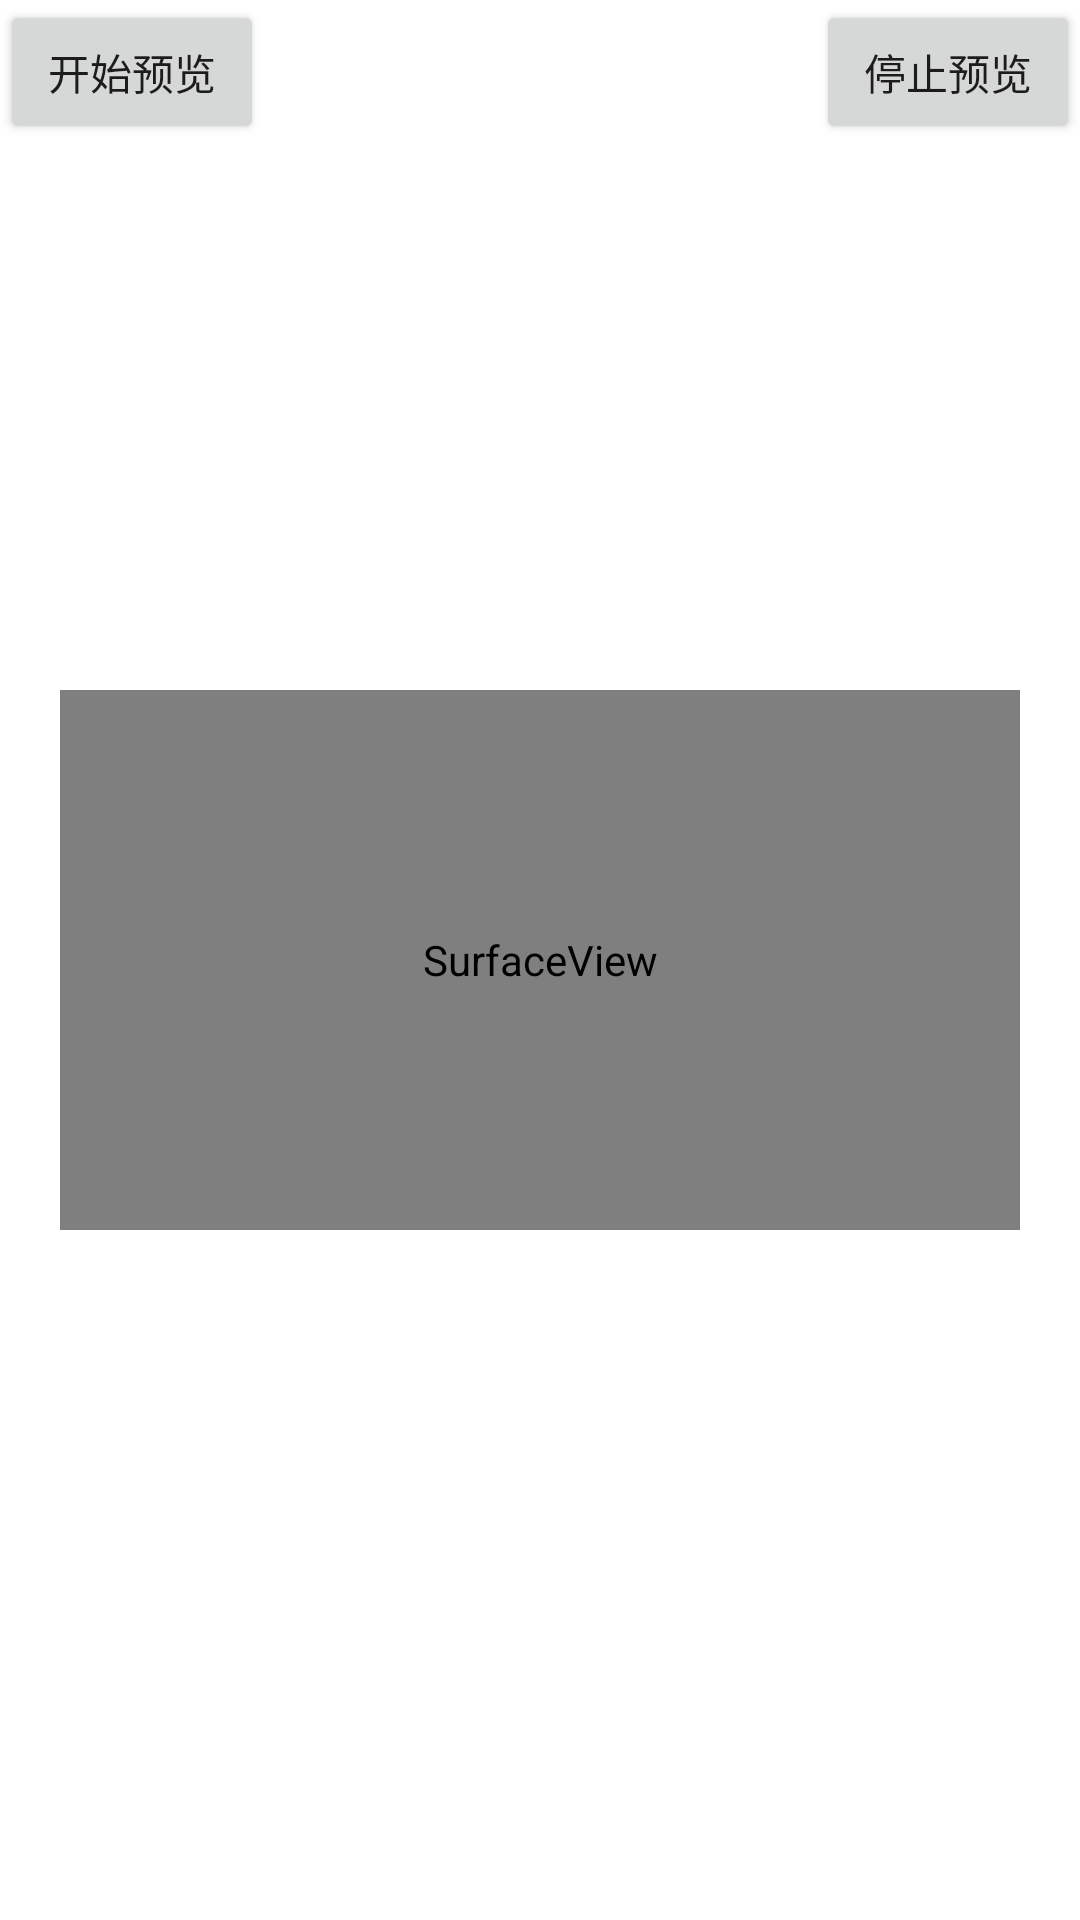

Here is an Android app screen rendered from its layout file. Give the layout XML and the strings, colors and styles it references.
<!-- AndroidManifest.xml: fallback theme Theme.MaterialComponents.DayNight.NoActionBar -->
<!-- res/layout/activity_test.xml -->
<?xml version="1.0" encoding="utf-8"?>
<RelativeLayout
    xmlns:android="http://schemas.android.com/apk/res/android"
    xmlns:app="http://schemas.android.com/apk/res-auto"
    xmlns:tools="http://schemas.android.com/tools"
    android:layout_width="match_parent"
    android:layout_height="match_parent"
    tools:context=".ui.TestActivity">
    
    <SurfaceView
        android:id="@+id/sv_test"
        android:layout_width="320dp"
        android:layout_height="180dp"
        android:layout_centerInParent="true" />
    
    <Button
        android:layout_width="wrap_content"
        android:layout_height="wrap_content"
        android:onClick="startPlay"
        android:text="开始预览" />
    
    <Button
        android:layout_width="wrap_content"
        android:layout_height="wrap_content"
        android:layout_alignParentRight="true"
        android:onClick="stopPlay"
        android:text="停止预览" />
    
    <TextureView
        android:id="@+id/ttv_play"
        android:layout_width="320dp"
        android:layout_height="180dp"
        android:layout_alignParentBottom="true"
        android:layout_centerHorizontal="true" />

</RelativeLayout>
<!-- resources referenced by this layout -->
<resources>

</resources>
